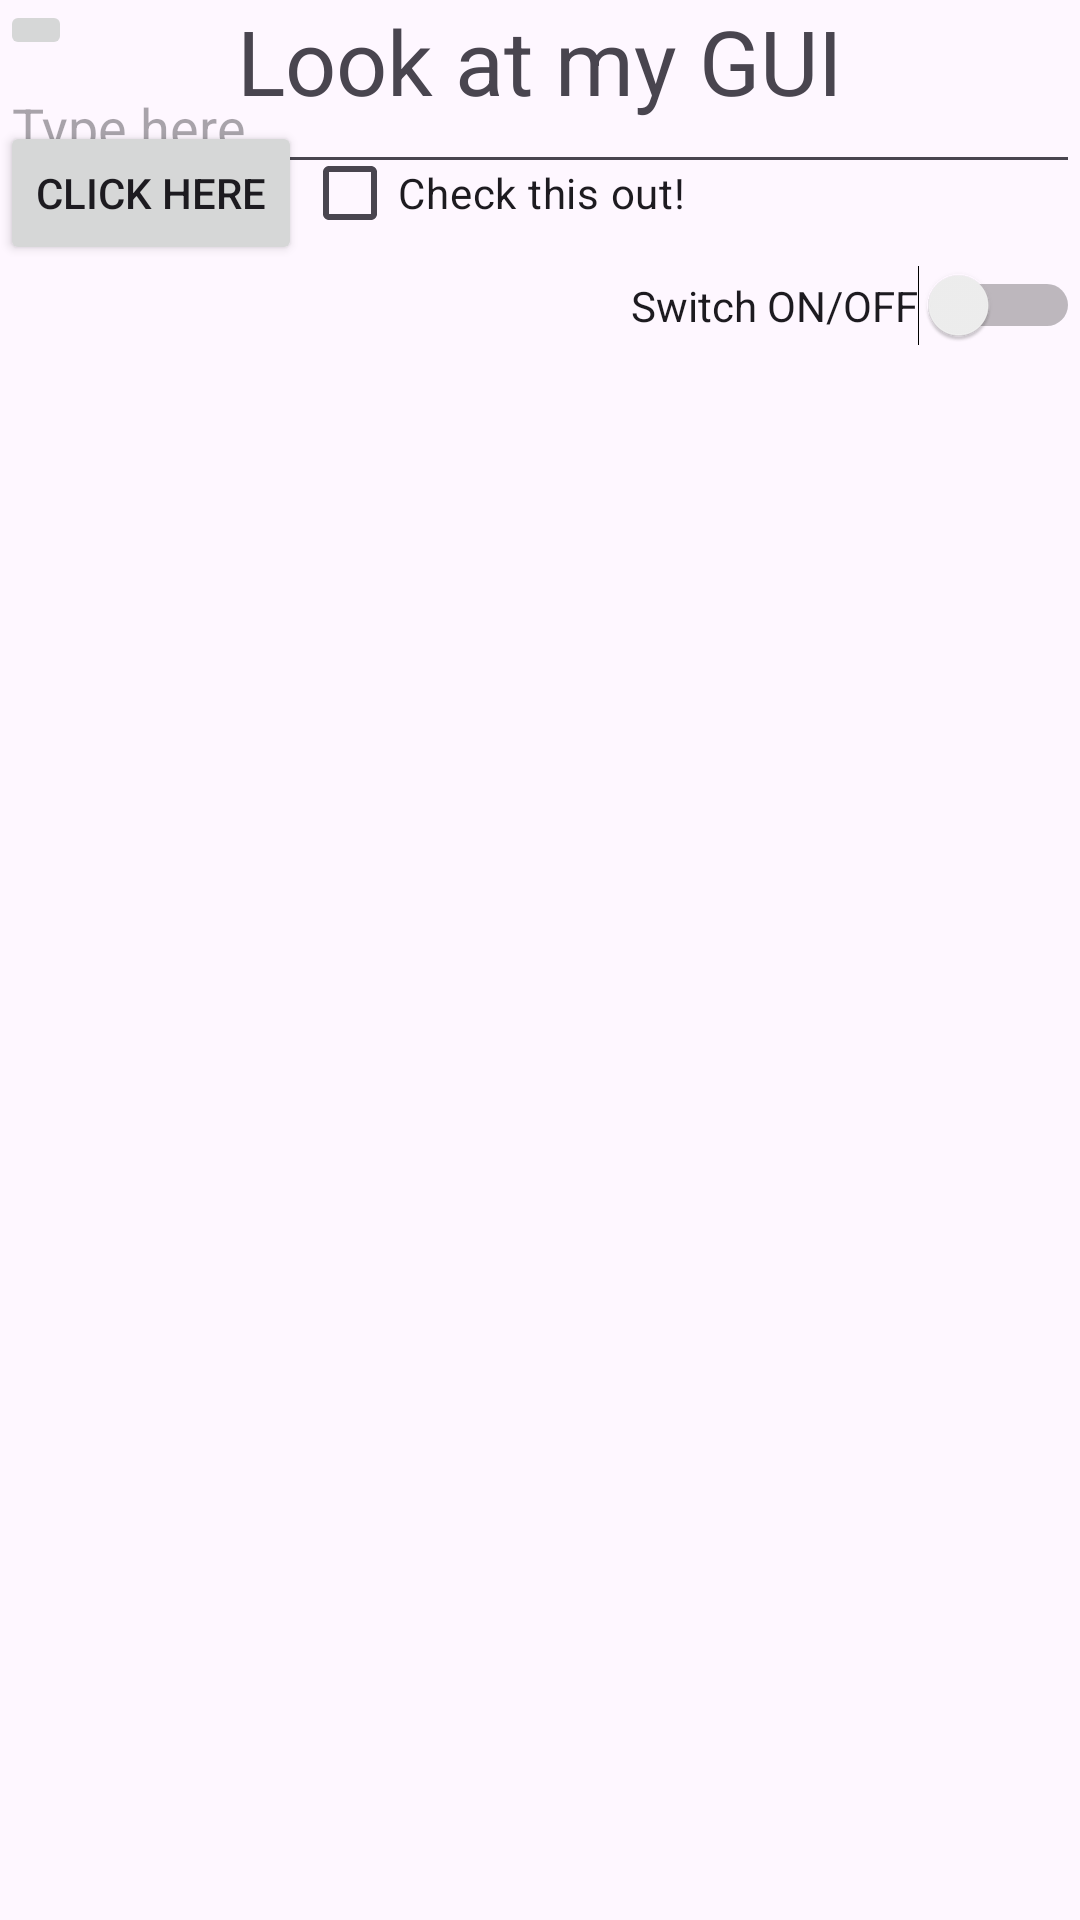

Reconstruct the res/layout file that produces this screen, plus the resources it refers to.
<!-- AndroidManifest.xml: application theme Theme.AndriodLabs -->
<!-- res/layout/activity_main_relative.xml -->
<?xml version="1.0" encoding="utf-8"?>
<RelativeLayout xmlns:android="http://schemas.android.com/apk/res/android"
    android:layout_width="match_parent"
    android:layout_height="match_parent">

    
    <TextView
        android:id="@+id/textView"
        android:layout_width="wrap_content"
        android:layout_height="wrap_content"
        android:text="@string/look_at_my_gui"
        android:textSize="30dp"
        android:layout_alignParentTop="true"
        android:layout_centerHorizontal="true" />

    
    <Button
        android:id="@+id/button"
        android:layout_width="wrap_content"
        android:layout_height="wrap_content"
        android:text="@string/click_here"
        android:layout_below="@id/textView"
        android:layout_alignParentStart="true" />

    <CheckBox
        android:id="@+id/checkBox"
        android:layout_width="wrap_content"
        android:layout_height="wrap_content"
        android:text="@string/check_this_out"
        android:layout_toEndOf="@id/button"
        android:layout_below="@id/textView" />

    
    <ImageButton
        android:id="@+id/flag_button"
        android:layout_width="wrap_content"
        android:layout_height="wrap_content"
        android:src="@drawable/flag" />


    <Switch
        android:id="@+id/switch1"
        android:layout_width="wrap_content"
        android:layout_height="wrap_content"
        android:text="@string/switch_on_off"
        android:layout_below="@id/checkBox"
        android:layout_alignParentEnd="true" />

    
    <EditText
        android:layout_width="match_parent"
        android:layout_height="wrap_content"
        android:hint="@string/type_here"
        android:inputType="textPersonName"
        android:layout_below="@id/flag_button" />
</RelativeLayout>
<!-- resources referenced by this layout -->
<resources>
  <string name="check_this_out">Check this out!</string>
  <string name="click_here">Click Here</string>
  <string name="look_at_my_gui">Look at my GUI</string>
  <string name="switch_on_off">Switch ON/OFF</string>
  <string name="type_here">Type here...</string>
  <style name="Theme.AndriodLabs" parent="Base.Theme.AndriodLabs" />
  <style name="Base.Theme.AndriodLabs" parent="Theme.Material3.DayNight.NoActionBar">
          
          
      </style>
</resources>
